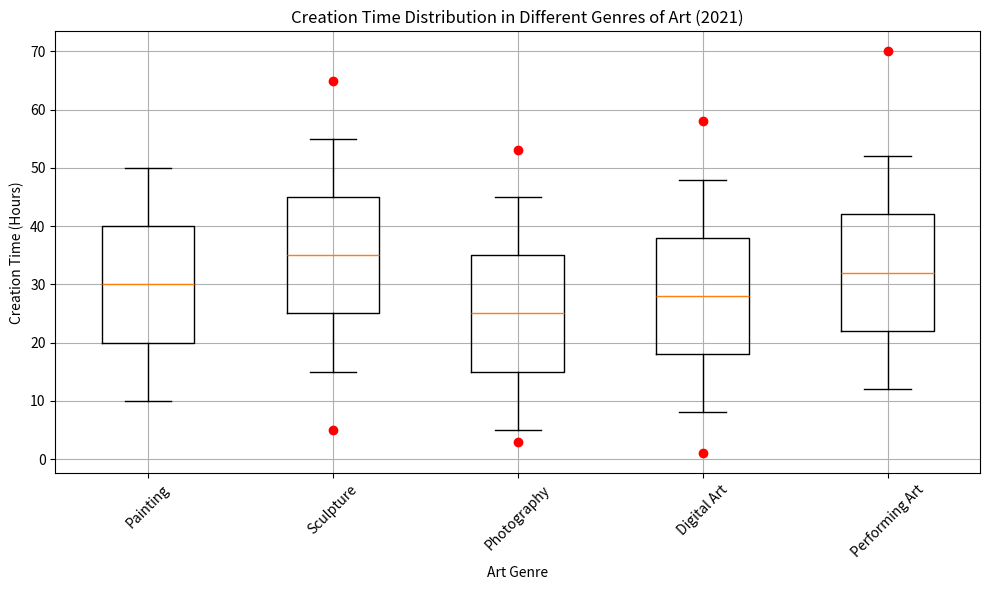

Generate this figure with matplotlib: (Note: this script raises an exception after producing the figure.)
import matplotlib.pyplot as plt

# Restructured data
categories = ['Painting', 'Sculpture', 'Photography', 'Digital Art', 'Performing Art']
numerical_data = [[10, 20, 30, 40, 50], [15, 25, 35, 45, 55], [5, 15, 25, 35, 45], [8, 18, 28, 38, 48], [12, 22, 32, 42, 52]]
outliers = [[], [5, 65], [3, 53], [1, 58], [70]]

# Create figure
fig, ax = plt.subplots(figsize=(10, 6))

# Box plot
ax.boxplot(numerical_data, whis=1.5)

# Plot outliers
for i, outlier in enumerate(outliers):
    if outlier:
        ax.plot([i + 1] * len(outlier), outlier, 'ro')

# Add background grid and labels
ax.grid()
plt.xticks(range(1, len(categories) + 1), categories, rotation=45)
plt.xlabel('Art Genre')
plt.ylabel('Creation Time (Hours)')
plt.title('Creation Time Distribution in Different Genres of Art (2021)')

# Save the figure
plt.tight_layout()
plt.savefig('/cpfs01/user/yehancheng/workspace/datasets/SimChartV2/demo/box/png/221_202312310058.png')

# Clear the current figure
plt.clf()
